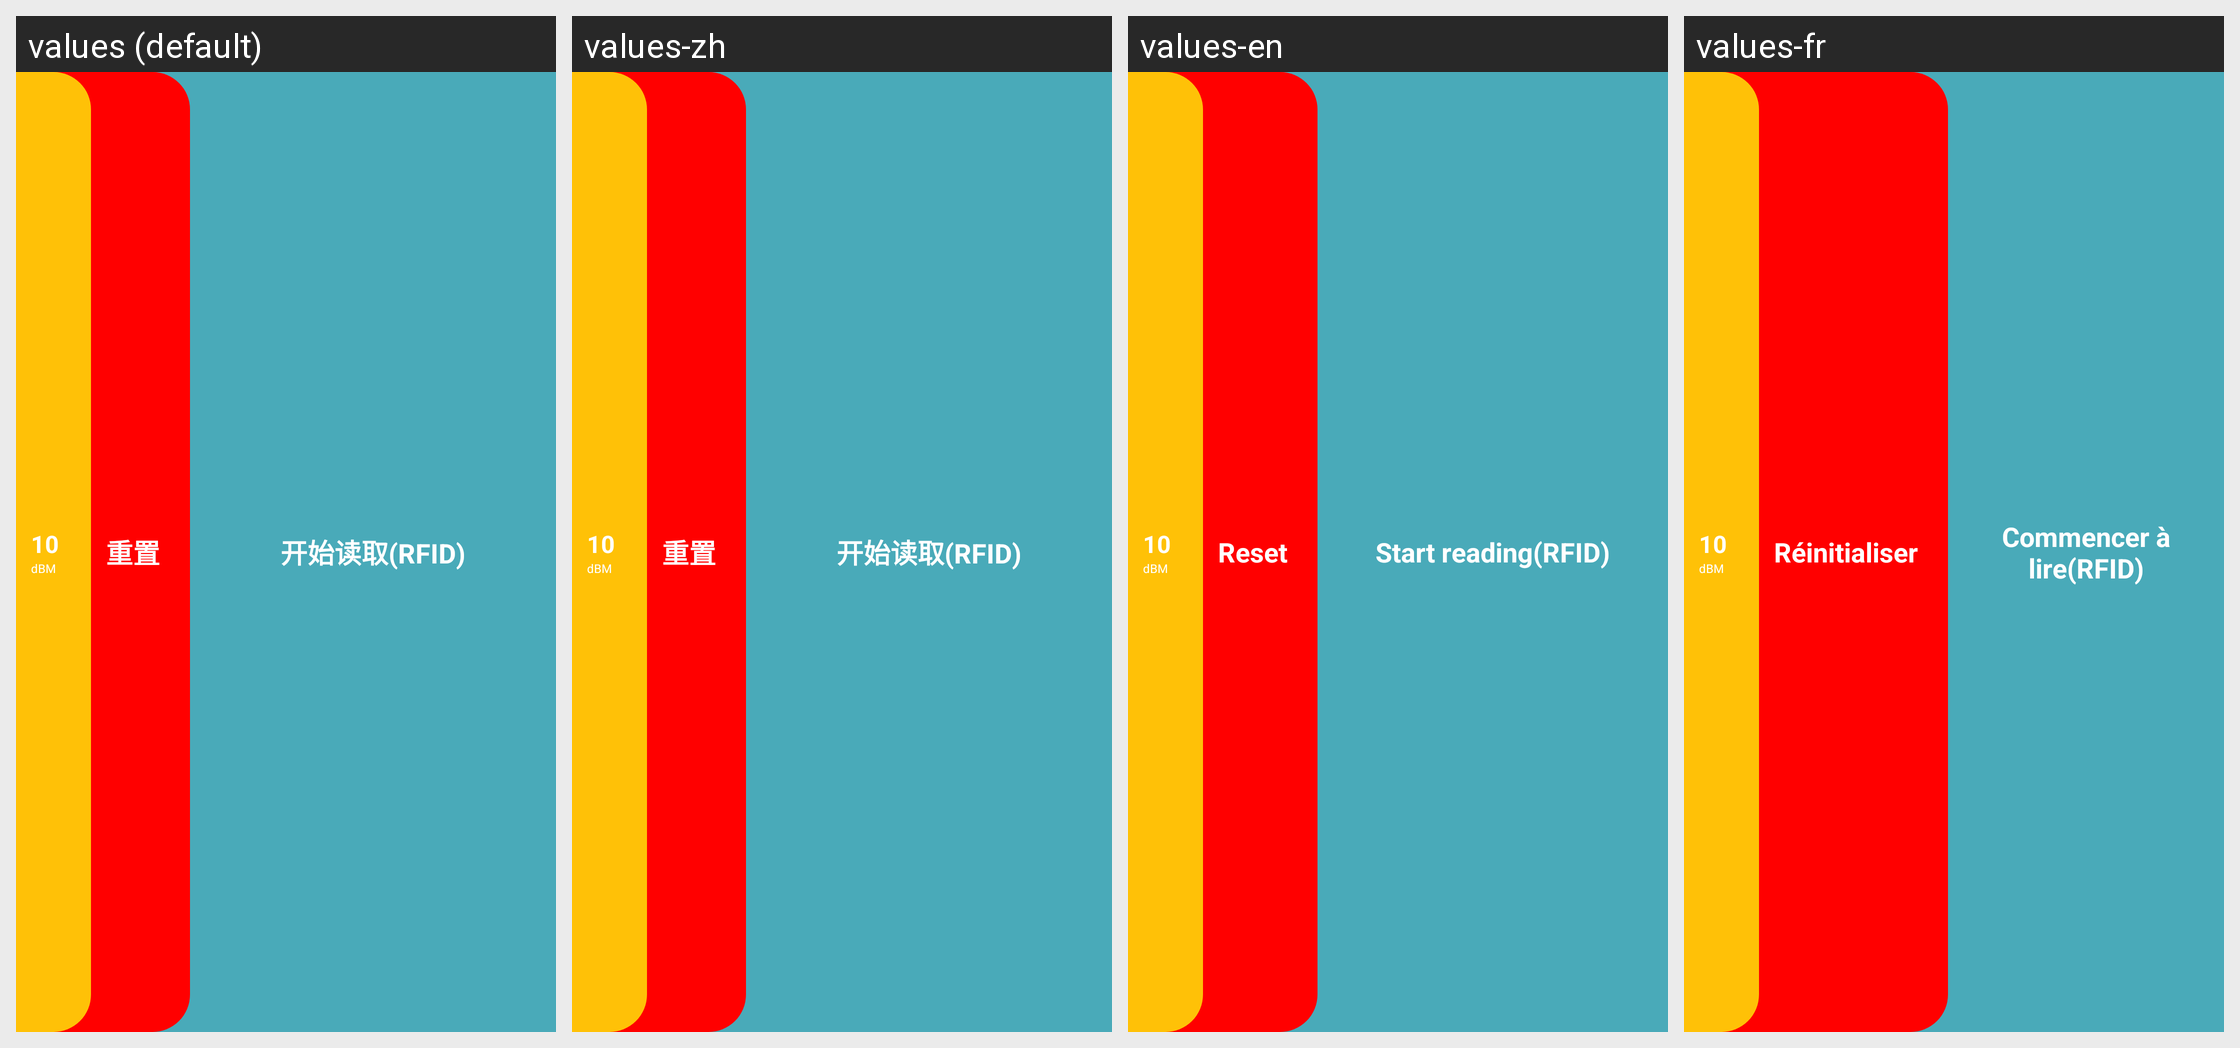

Here is an Android app screen in its default locale and in the app's own translations. Write out the translated-string differences for the strings that appear on this screen.
Android screen res/layout/ct_read_clean_power_layout.xml rendered under 4 locales, left to right: values (default), values-zh, values-en, values-fr. Device: Nexus 5 (rendered at 1080×1920; each locale shown at half size, 540×960, under a caption strip naming it); theme Theme.MaterialComponents.DayNight.NoActionBar.
Strings drawn on this screen, with the default value and each locale's value (text and hints the layout hard-codes, and strings that could not be matched under every locale, appear in the picture but are not listed):

ct_reset
  values: 重置
  values-zh: 重置
  values-en: Reset
  values-fr: Réinitialiser

ct_start_read_rfid
  values: 开始读取(RFID)
  values-zh: 开始读取(RFID)
  values-en: Start reading(RFID)
  values-fr: Commencer à lire(RFID)
